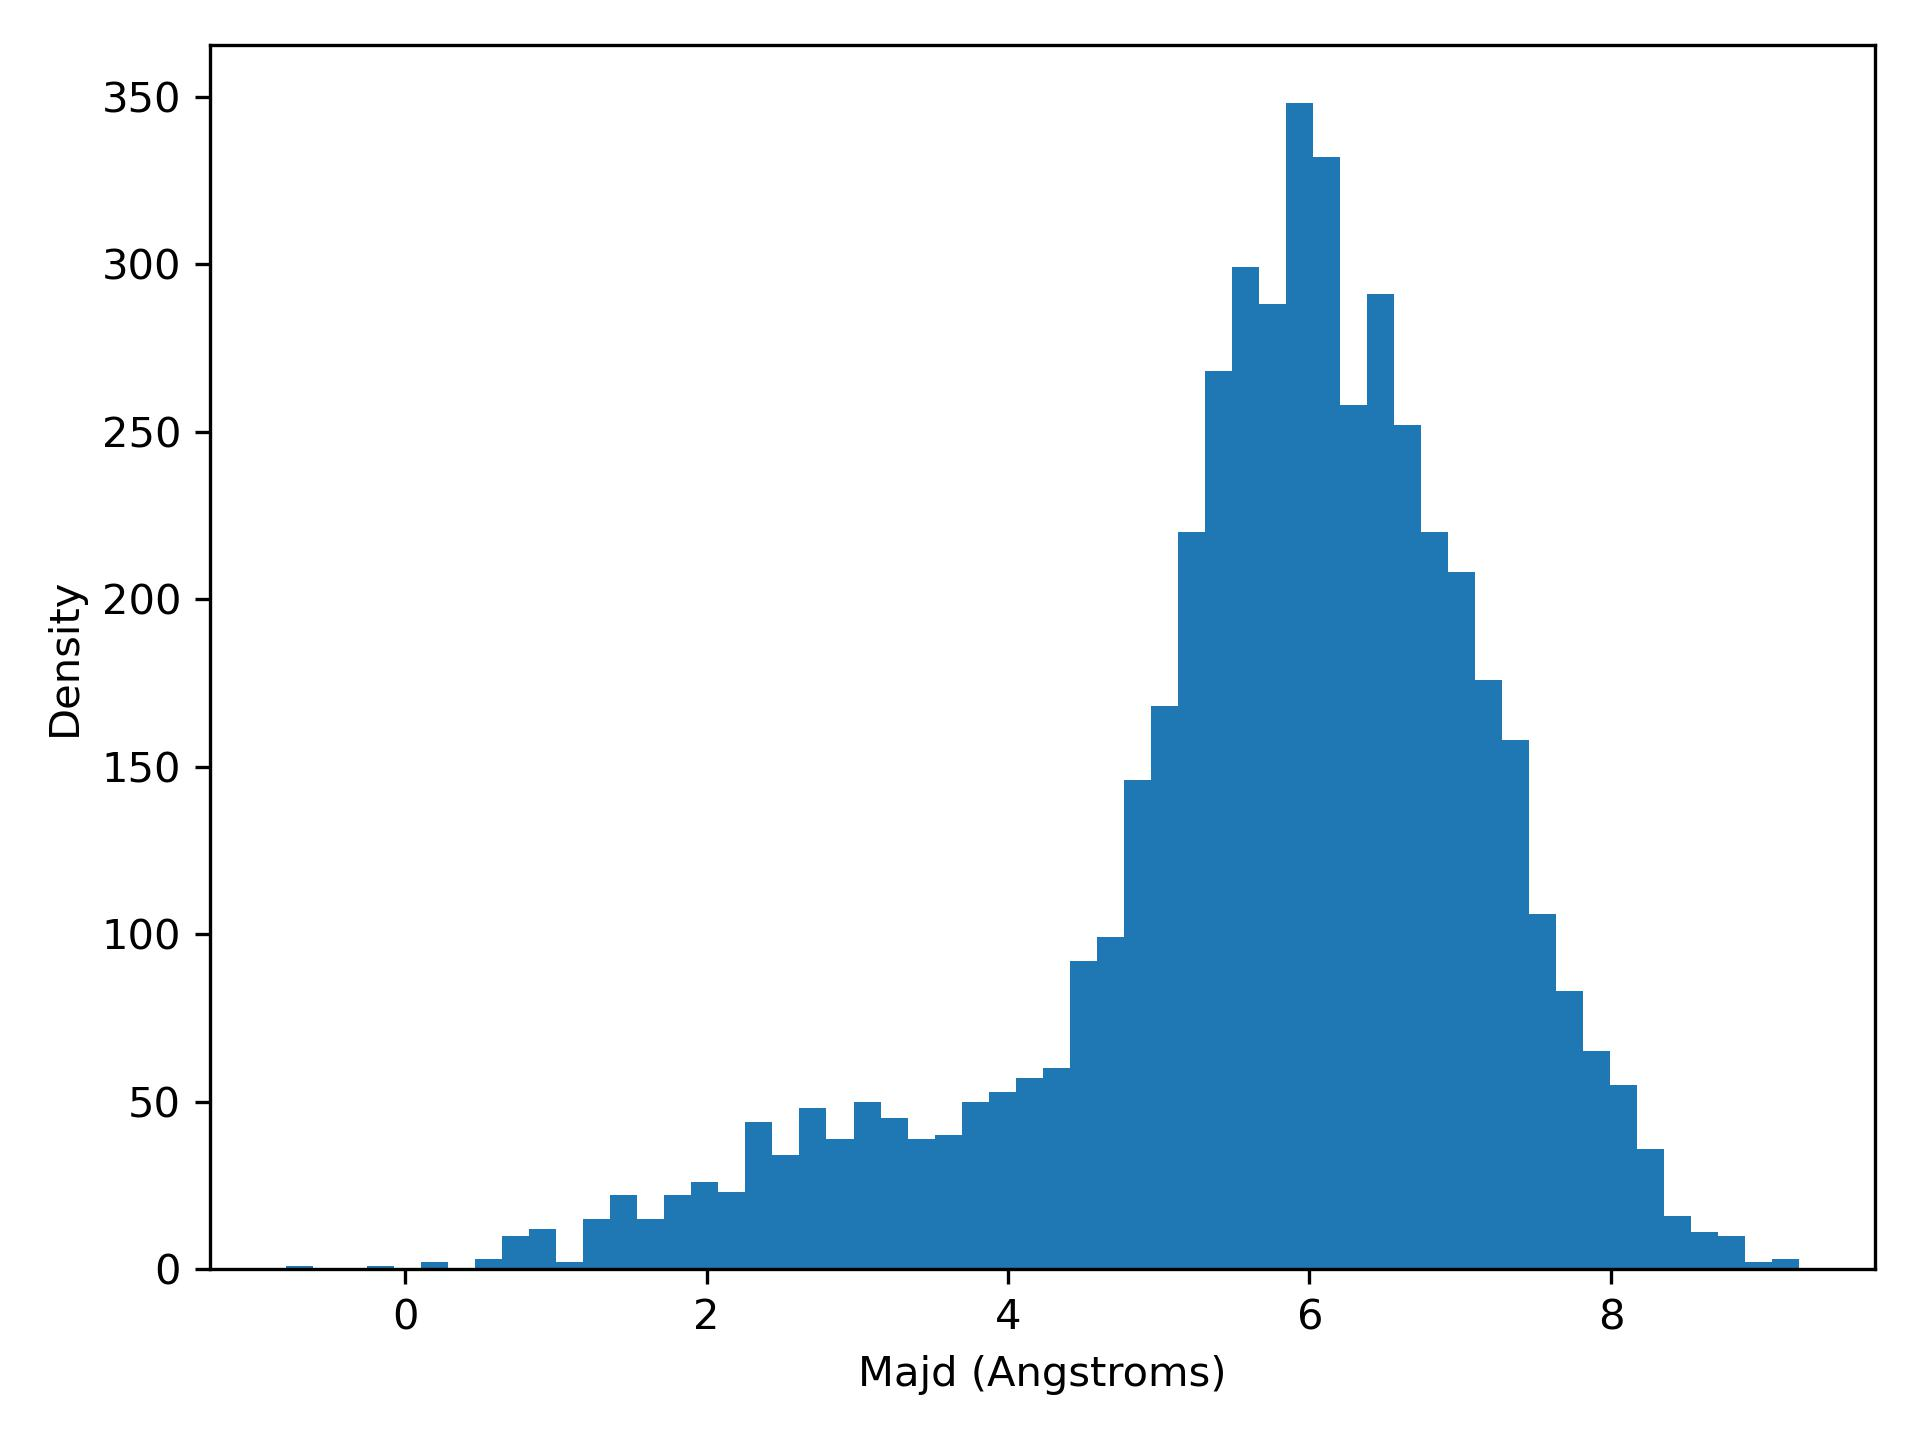

Data behind this chart, as committed beside it:
majd, density
-0.79, 1.0
-0.6107, 0.0
-0.4314, 0.0
-0.2521, 1.0
-0.07286, 0.0
0.1064, 2.0
0.2857, 0.0
0.465, 3.0
0.6443, 10.0
0.8236, 12.0
1.003, 2.0
1.182, 15.0
1.361, 22.0
1.541, 15.0
1.72, 22.0
1.899, 26.0
2.079, 23.0
2.258, 44.0
2.437, 34.0
2.616, 48.0
2.796, 39.0
2.975, 50.0
3.154, 45.0
3.334, 39.0
3.513, 40.0
3.692, 50.0
3.871, 53.0
4.051, 57.0
4.23, 60.0
4.409, 92.0
4.589, 99.0
4.768, 146.0
4.947, 168.0
5.126, 220.0
5.306, 268.0
5.485, 299.0
5.664, 288.0
5.844, 348.0
6.023, 332.0
6.202, 258.0
6.381, 291.0
6.561, 252.0
6.74, 220.0
6.919, 208.0
7.099, 176.0
7.278, 158.0
7.457, 106.0
7.636, 83.0
7.816, 65.0
7.995, 55.0
8.174, 36.0
8.354, 16.0
8.533, 11.0
8.712, 10.0
8.891, 2.0
9.071, 3.0
